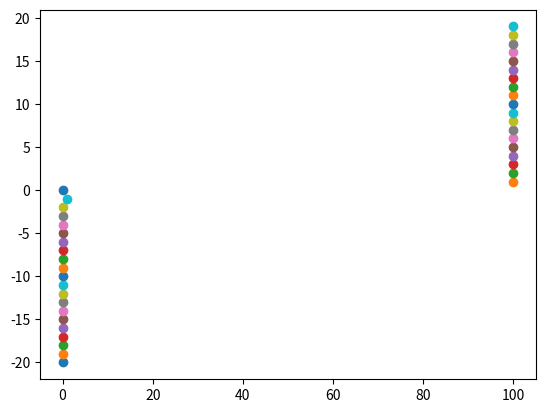

The script that saved this image:
import matplotlib.pyplot as plt
from sympy import fourier_series,Piecewise,symbols,lambdify,log
import numpy as np

if __name__ == "__main__":
    x = symbols('x')
    f = x**2
    g = log(x)
    p = Piecewise( (0,x<-1) , (f,x<1),(100,True) )

    # p = lambdify((x),p)
    
    lp = np.array(range( -20 , 20))
    for i in lp:
        ix = float( p.subs(x,i/1.0) )
        plt.scatter(ix,i)
        print(ix,",Iteration:",i )
    # print(p(2))
    plt.show()
